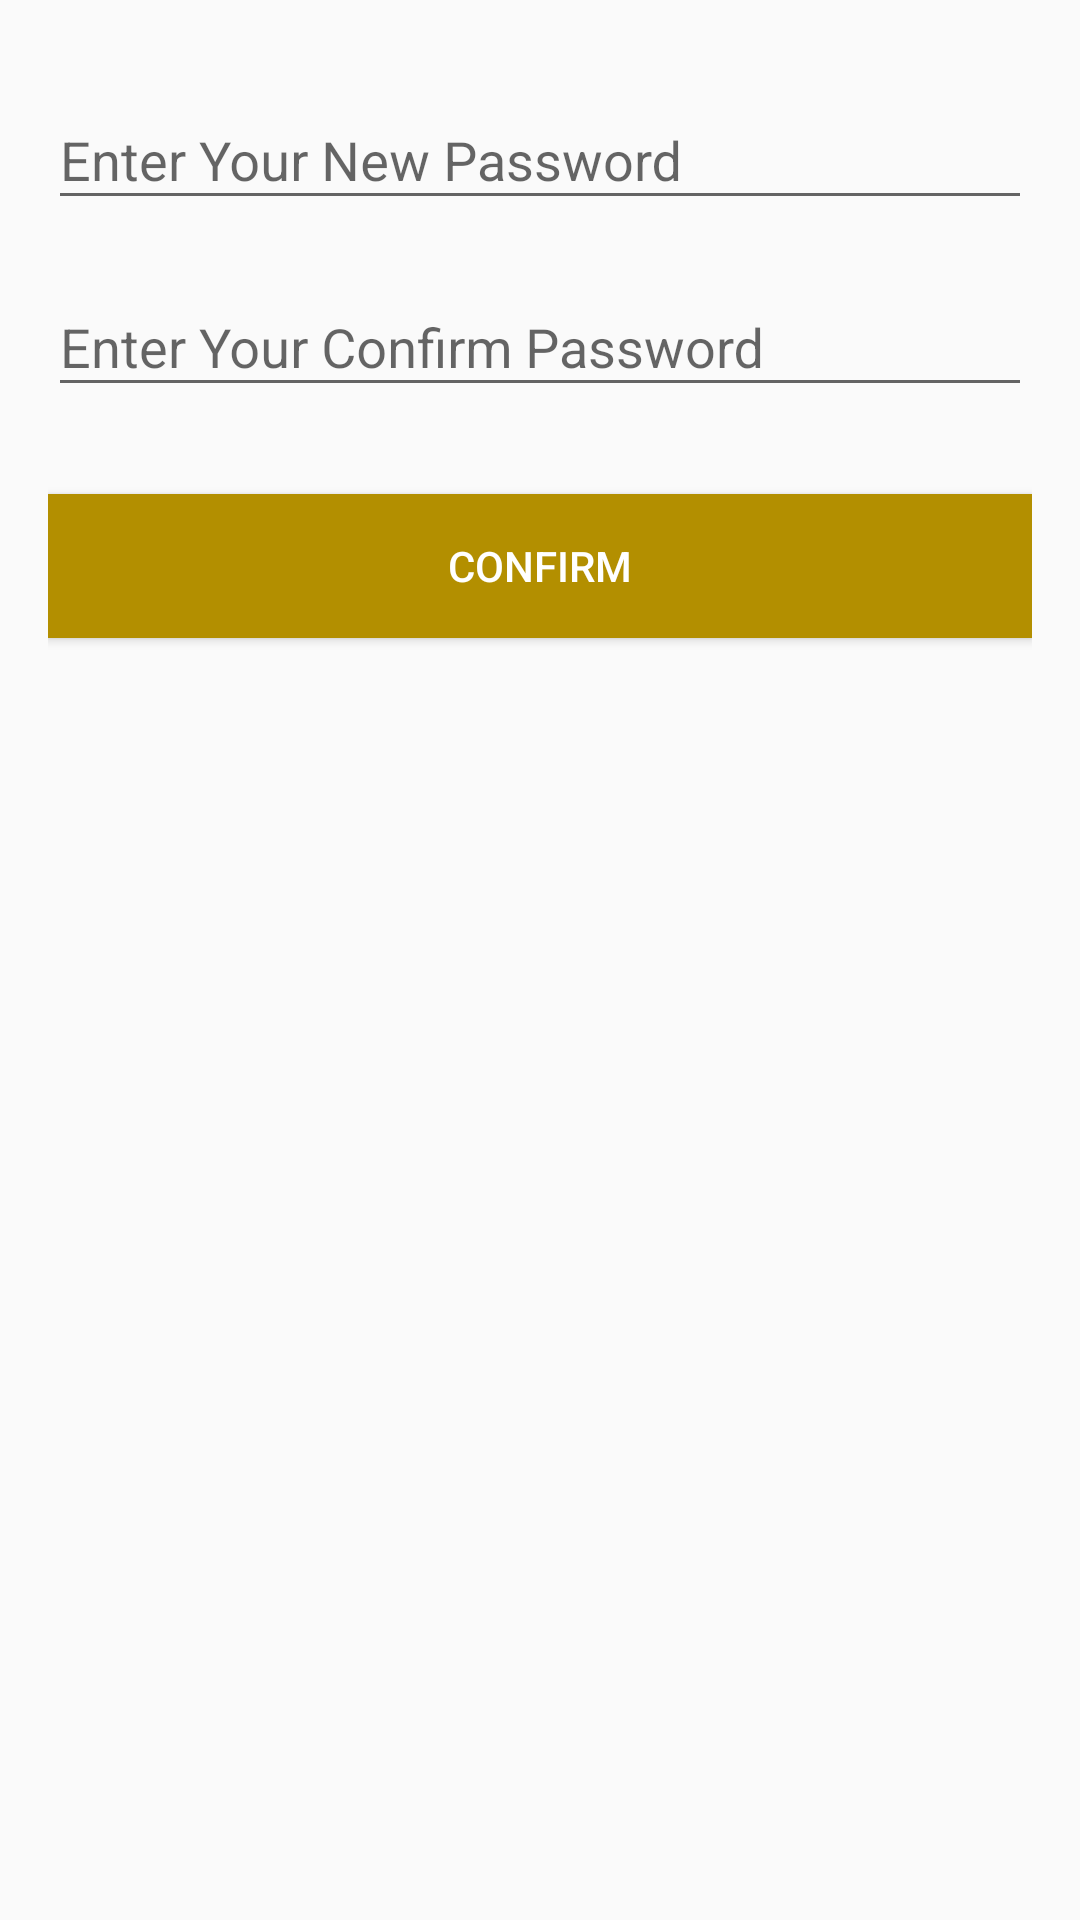

Reconstruct the res/layout file that produces this screen, plus the resources it refers to.
<!-- AndroidManifest.xml: application theme AppTheme -->
<!-- res/layout/dialoge_forgot_pass.xml -->
<?xml version="1.0" encoding="utf-8"?>
<LinearLayout xmlns:android="http://schemas.android.com/apk/res/android"
    android:layout_width="match_parent"
    android:layout_height="match_parent"
    android:layout_margin="@dimen/activity_horizontal_margin"
    android:orientation="vertical"
    android:padding="@dimen/activity_horizontal_margin">

    <android.support.design.widget.TextInputLayout
        android:id="@+id/til_forgot_new_pass"
        android:layout_width="match_parent"
        android:layout_height="wrap_content"
        android:layout_marginBottom="5dp"
        android:layout_marginTop="5dp">

        <EditText
            android:id="@+id/forgot_new_editTextPassword"
            android:layout_width="match_parent"
            android:layout_height="wrap_content"
            android:hint="Enter Your New Password"
            android:inputType="textPassword" />
    </android.support.design.widget.TextInputLayout>

    <android.support.design.widget.TextInputLayout
        android:id="@+id/til_forgot_con_pass"
        android:layout_width="match_parent"
        android:layout_height="wrap_content"
        android:layout_marginBottom="5dp"
        android:layout_marginTop="5dp">

        <EditText
            android:id="@+id/forgot_con_editTextPassword"
            android:layout_width="match_parent"
            android:layout_height="wrap_content"
            android:hint="Enter Your Confirm Password"
            android:inputType="textPassword" />
    </android.support.design.widget.TextInputLayout>

    <android.support.v7.widget.AppCompatButton
        android:id="@+id/buttonConfirm"
        android:layout_width="fill_parent"
        android:layout_height="wrap_content"
        android:layout_marginBottom="24dp"
        android:layout_marginTop="24dp"
        android:background="@color/colorPrimary"
        android:padding="12dp"
        android:text="Confirm"
        android:textColor="@android:color/white" />


</LinearLayout>
<!-- resources referenced by this layout -->
<resources>
  <color name="colorPrimary">#B38F00</color>
  <dimen name="activity_horizontal_margin">16dp</dimen>
  <style name="AppTheme" parent="Theme.AppCompat.Light.DarkActionBar">
          
          <item name="windowNoTitle">true</item>
          <item name="colorPrimary">@color/colorPrimary</item>
          <item name="colorPrimaryDark">@color/colorPrimaryDark</item>
          <item name="colorAccent">@color/colorAccent</item>
      </style>
  <color name="colorPrimaryDark">#4D2600</color>
  <color name="colorAccent">#4D2600</color>
</resources>
